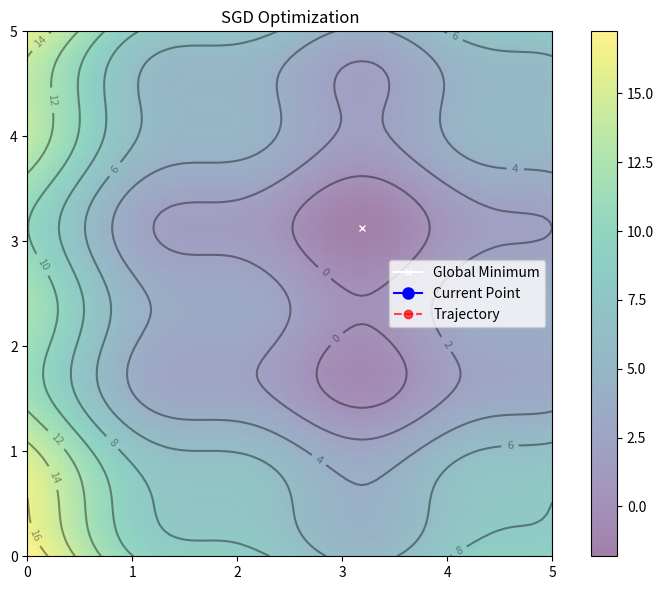

The script that saved this image: (Note: this script raises an exception after producing the figure.)
import numpy as np
import matplotlib.pyplot as plt
from matplotlib.animation import FuncAnimation

# Define the objective function
def f(x, y):
    "Objective function"
    return (x-3.14)**2 + (y-2.72)**2 + np.sin(3*x+1.41) + np.sin(4*y-1.73)

# Define the gradient of f (analytical derivatives)
def grad_f(x, y):
    "Gradient of f with respect to x and y"
    df_dx = 2*(x-3.14) + 3*np.cos(3*x+1.41)
    df_dy = 2*(y-2.72) + 4*np.cos(4*y-1.73)
    return np.array([df_dx, df_dy])

# Create a grid and compute f for contour plotting
x_grid, y_grid = np.meshgrid(np.linspace(0,5,100), np.linspace(0,5,100))
z = f(x_grid, y_grid)

# Compute the global minimum on the grid for reference
z_flat = z.ravel()
x_flat = x_grid.ravel()
y_flat = y_grid.ravel()
x_min = x_flat[z_flat.argmin()]
y_min = y_flat[z_flat.argmin()]

# Hyper-parameters for SGD
lr = 0.05  # Learning rate

# Initialize the point (starting from a random location)
np.random.seed(100)
current_point = np.random.rand(2) * 5
points_history = [current_point.copy()]  # To store the trajectory

def update():
    "Perform one SGD iteration"
    global current_point
    grad = grad_f(current_point[0], current_point[1])
    # Update the point by moving in the negative gradient direction
    current_point = current_point - lr * grad
    points_history.append(current_point.copy())

# Set up the base figure: the contour map
fig, ax = plt.subplots(figsize=(8,6))
fig.set_tight_layout(True)
img = ax.imshow(z, extent=[0, 5, 0, 5], origin='lower', cmap='viridis', alpha=0.5)
fig.colorbar(img, ax=ax)
ax.plot([x_min], [y_min], marker='x', markersize=5, color="white", label="Global Minimum")
contours = ax.contour(x_grid, y_grid, z, 10, colors='black', alpha=0.4)
ax.clabel(contours, inline=True, fontsize=8, fmt="%.0f")
point_plot, = ax.plot([], [], marker='o', color='blue', markersize=8, label="Current Point")
traj_plot, = ax.plot([], [], marker='o', color='red', linestyle='--', alpha=0.7, label="Trajectory")
ax.set_xlim([0,5])
ax.set_ylim([0,5])
ax.set_title('SGD Optimization')
ax.legend()

def animate(i):
    "Animate one iteration of SGD and update the plot"
    update()
    title = 'Iteration {:02d}'.format(i)
    ax.set_title(title)
    # Update current point and trajectory
    traj = np.array(points_history)
    traj_plot.set_data(traj[:,0], traj[:,1])
    point_plot.set_data([current_point[0]], [current_point[1]])
    return point_plot, traj_plot

# Use Pillow writer instead of ImageMagick
anim = FuncAnimation(fig, animate, frames=range(1, 50), interval=500, blit=False, repeat=True)
anim.save("images/SGD.gif", dpi=120, writer="pillow")

final_obj = f(current_point[0], current_point[1])
print("SGD found best solution at f({})={}".format(current_point, final_obj))
print("Global optimal on grid at f({})={}".format([x_min, y_min], f(x_min, y_min)))
